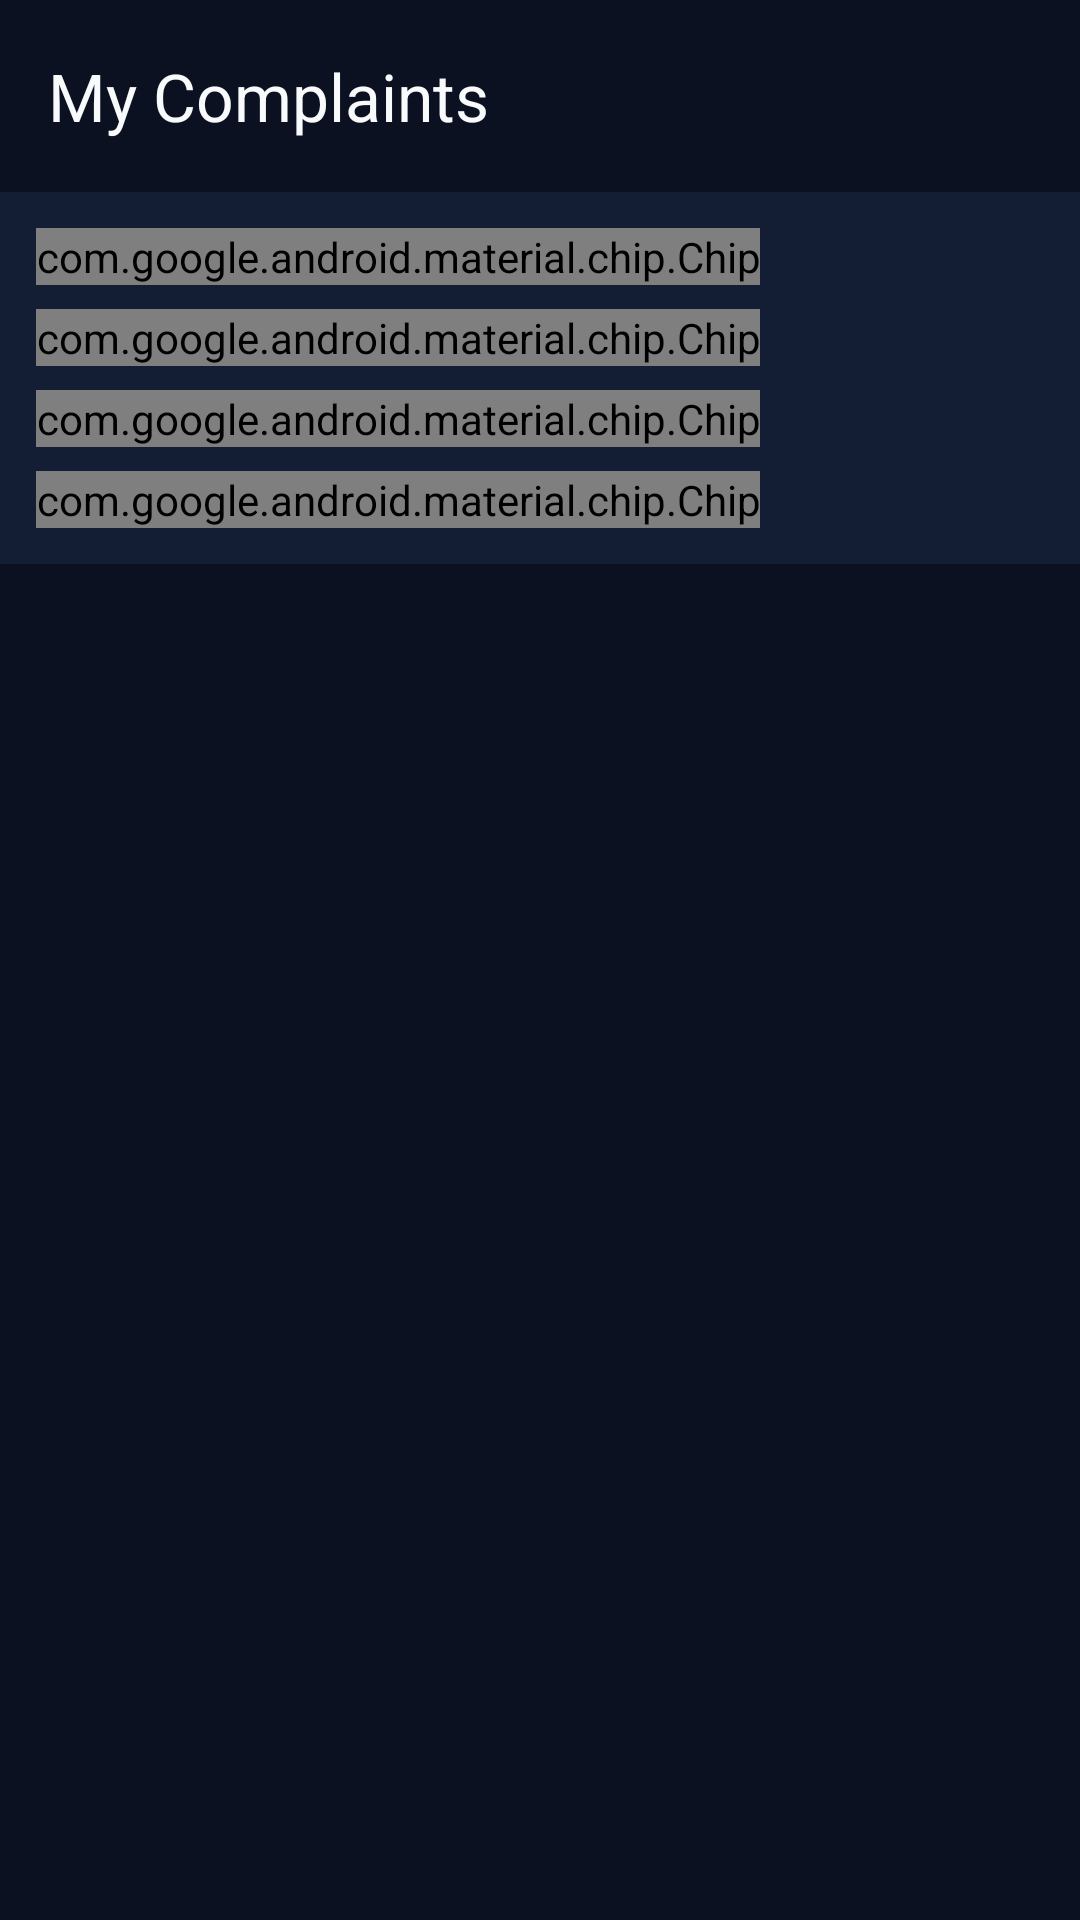

Android layout source for this screen:
<!-- AndroidManifest.xml: application theme Theme.Helpdeskai -->
<!-- res/layout/activity_my_complaints.xml -->
<?xml version="1.0" encoding="utf-8"?>
<LinearLayout xmlns:android="http://schemas.android.com/apk/res/android"
    xmlns:app="http://schemas.android.com/apk/res-auto"
    android:layout_width="match_parent"
    android:layout_height="match_parent"
    android:background="@color/bg_light"
    android:orientation="vertical">

    <androidx.appcompat.widget.Toolbar
        android:id="@+id/toolbar_my_complaints"
        android:layout_width="match_parent"
        android:layout_height="?attr/actionBarSize"
        android:background="@color/bg_light"
        android:elevation="0dp"
        app:navigationIcon="@drawable/ic_back"
        app:title="My Complaints"
        app:titleTextColor="@color/text_primary" />

    
    <LinearLayout
        android:layout_width="match_parent"
        android:layout_height="wrap_content"
        android:background="@color/surface_card"
        android:orientation="vertical"
        android:padding="12dp">

        <com.google.android.material.chip.ChipGroup
            android:id="@+id/chip_group_my_complaints"
            android:layout_width="wrap_content"
            android:layout_height="wrap_content"
            app:selectionRequired="true"
            app:singleSelection="true">

            <com.google.android.material.chip.Chip
                android:id="@+id/chip_mc_all"
                style="@style/Widget.HelpDesk.Chip"
                android:layout_width="wrap_content"
                android:layout_height="wrap_content"
                android:checked="true"
                android:text="All" />

            <com.google.android.material.chip.Chip
                android:id="@+id/chip_mc_pending"
                style="@style/Widget.HelpDesk.Chip"
                android:layout_width="wrap_content"
                android:layout_height="wrap_content"
                android:text="Pending" />

            <com.google.android.material.chip.Chip
                android:id="@+id/chip_mc_progress"
                style="@style/Widget.HelpDesk.Chip"
                android:layout_width="wrap_content"
                android:layout_height="wrap_content"
                android:text="In Progress" />

            <com.google.android.material.chip.Chip
                android:id="@+id/chip_mc_resolved"
                style="@style/Widget.HelpDesk.Chip"
                android:layout_width="wrap_content"
                android:layout_height="wrap_content"
                android:text="Resolved" />
        </com.google.android.material.chip.ChipGroup>
    </LinearLayout>

    <androidx.recyclerview.widget.RecyclerView
        android:id="@+id/rv_my_complaints_list"
        android:layout_width="match_parent"
        android:layout_height="0dp"
        android:layout_weight="1"
        android:clipToPadding="false"
        android:paddingVertical="8dp" />

    <LinearLayout
        android:id="@+id/layout_my_complaints_empty"
        android:layout_width="match_parent"
        android:layout_height="0dp"
        android:layout_weight="1"
        android:gravity="center"
        android:orientation="vertical"
        android:padding="32dp"
        android:visibility="gone">

        <TextView
            android:layout_width="wrap_content"
            android:layout_height="wrap_content"
            android:text="📋"
            android:textSize="48sp" />

        <TextView
            android:layout_width="wrap_content"
            android:layout_height="wrap_content"
            android:layout_marginTop="12dp"
            android:text="No complaints match this filter"
            android:textColor="@color/text_primary"
            android:textSize="17sp"
            android:textStyle="bold" />

        <TextView
            android:layout_width="wrap_content"
            android:layout_height="wrap_content"
            android:layout_marginTop="4dp"
            android:text="Try choosing another filter above."
            android:textColor="@color/text_secondary"
            android:textSize="14sp" />
    </LinearLayout>
</LinearLayout>
<!-- resources referenced by this layout -->
<resources>
  <color name="bg_light">#0B1120</color>
  <color name="surface_card">#131D33</color>
  <color name="text_primary">#F8FAFC</color>
  <color name="text_secondary">#94A3B8</color>
  <style name="Widget.HelpDesk.Chip" parent="Widget.MaterialComponents.Chip.Filter">
          <item name="android:textColor">@color/chip_text_selector</item>
          <item name="chipBackgroundColor">@color/chip_background_selector</item>
          <item name="chipStrokeColor">@color/chip_stroke_selector</item>
          <item name="chipStrokeWidth">1dp</item>
          <item name="checkedIconTint">@color/white</item>
          <item name="chipCornerRadius">8dp</item>
      </style>
  <style name="Theme.Helpdeskai" parent="Base.Theme.Helpdeskai" />
  <color name="white">#FFFFFF</color>
  <style name="Base.Theme.Helpdeskai" parent="Theme.Material3.DayNight.NoActionBar">
          <item name="colorPrimary">@color/primary</item>
          <item name="colorPrimaryDark">@color/bg_light</item>
          <item name="colorSecondary">@color/accent</item>
          <item name="android:statusBarColor">@color/bg_light</item>
          <item name="android:windowLightStatusBar" tools:targetApi="m">false</item>
          <item name="android:windowBackground">@color/bg_light</item>
          <item name="colorSurface">@color/surface_card</item>
          <item name="colorOnSurface">@color/text_primary</item>
          <item name="chipStyle">@style/Widget.HelpDesk.Chip</item>
      </style>
  <color name="primary">#2563EB</color>
  <color name="accent">#38BDF8</color>
</resources>
